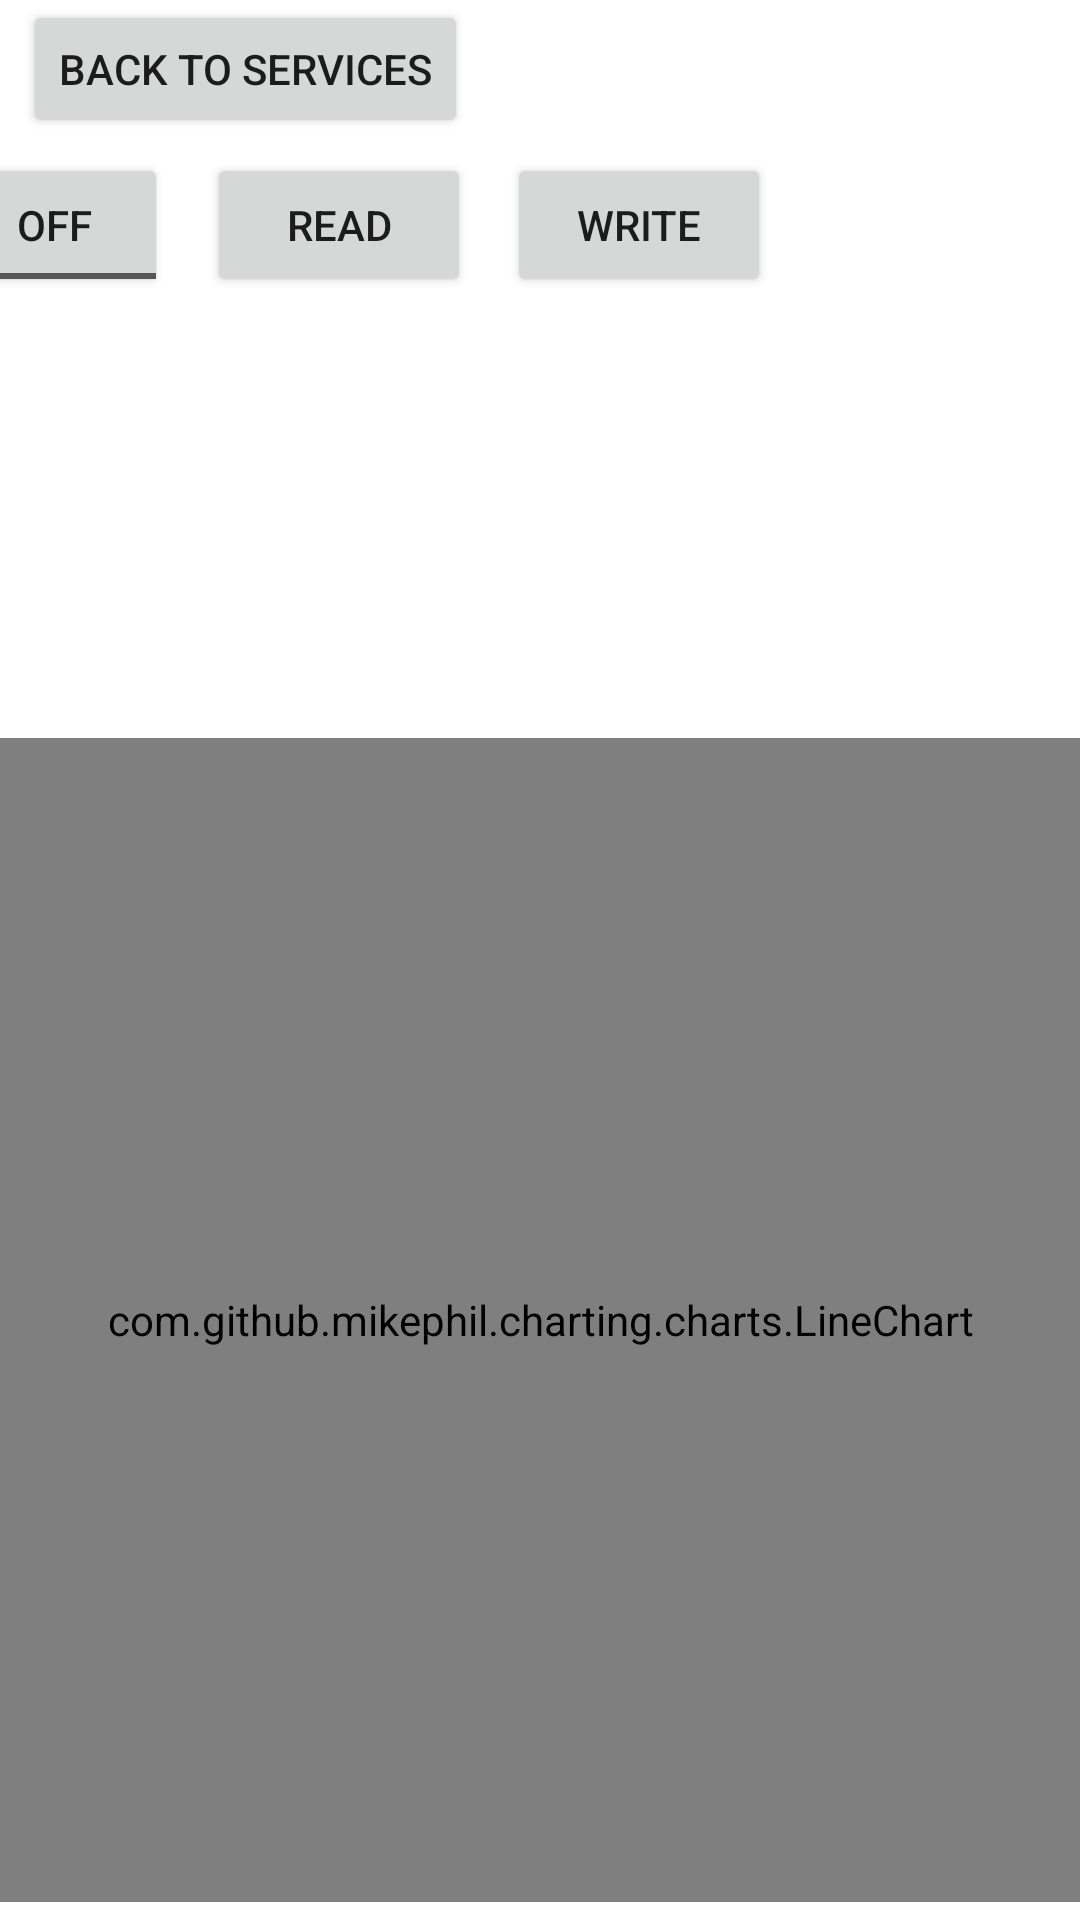

Layout XML and referenced resources for this Android screen:
<!-- AndroidManifest.xml: application theme Theme.EasyECG -->
<!-- res/layout/activity_main2.xml -->
<?xml version="1.0" encoding="utf-8"?>
<RelativeLayout xmlns:android="http://schemas.android.com/apk/res/android"
    android:layout_width="match_parent"
    android:layout_height="match_parent"
    xmlns:app="http://schemas.android.com/apk/res-auto">

    <FrameLayout
        android:id="@+id/nav_container"
        android:layout_width="match_parent"
        android:layout_height="690dp"
        android:visibility="visible"
        app:layout_constraintBottom_toBottomOf="parent"
        app:layout_constraintLeft_toLeftOf="parent"
        app:layout_constraintRight_toRightOf="parent"
        app:layout_constraintTop_toTopOf="parent"
        app:layout_constraintVertical_bias="0.0"></FrameLayout>

    <Button
        android:id="@+id/button2"
        android:layout_width="wrap_content"
        android:layout_height="wrap_content"
        android:layout_above="@+id/brain_chart"
        android:layout_alignParentEnd="true"
        android:layout_marginEnd="83dp"
        android:layout_marginBottom="60dp"
        android:text="write"
        android:translationX="-20dp"
        android:translationY="-87dp" />

    <TextView
        android:id="@+id/textView4"
        android:layout_width="280dp"
        android:layout_height="40dp"
        android:layout_alignParentEnd="true"
        android:layout_alignParentBottom="true"
        android:layout_marginEnd="8dp"
        android:layout_marginBottom="505dp"
        android:rotationX="0"
        android:translationX="-101dp"
        android:translationY="50dp" />

    <TextView
        android:id="@+id/textView5"
        android:layout_width="121dp"
        android:layout_height="40dp"
        android:layout_alignParentEnd="true"
        android:layout_alignParentBottom="true"
        android:layout_marginEnd="8dp"
        android:layout_marginBottom="520dp"
        android:rotationX="0"
        android:translationX="-260dp"
        android:translationY="50dp" />

    <TextView
        android:id="@+id/textView6"
        android:layout_width="121dp"
        android:layout_height="40dp"
        android:layout_alignParentEnd="true"
        android:layout_alignParentBottom="true"
        android:layout_marginEnd="8dp"
        android:layout_marginBottom="535dp"
        android:rotationX="0"
        android:translationX="-260dp"
        android:translationY="50dp" />

    <TextView
        android:id="@+id/textView8"
        android:layout_width="121dp"
        android:layout_height="40dp"
        android:layout_alignParentEnd="true"
        android:layout_alignParentBottom="true"
        android:layout_marginEnd="8dp"
        android:layout_marginBottom="550dp"
        android:rotationX="0"
        android:translationX="-260dp"
        android:translationY="50dp" />


    <com.github.mikephil.charting.charts.LineChart
        android:id="@+id/brain_chart"
        android:layout_width="match_parent"
        android:layout_height="388dp"
        android:layout_alignParentBottom="true"
        android:layout_marginBottom="6dp" />

    <Button
        android:id="@+id/backButton"
        android:layout_width="wrap_content"
        android:layout_height="wrap_content"
        android:layout_above="@+id/brain_chart"
        android:layout_alignParentEnd="true"
        android:layout_marginEnd="194dp"
        android:layout_marginBottom="200dp"
        android:text="back to services"
        android:translationX="-10dp" />

    <ToggleButton
        android:id="@+id/button3"
        android:layout_width="wrap_content"
        android:layout_height="wrap_content"
        android:layout_above="@+id/brain_chart"
        android:layout_alignParentEnd="true"
        android:layout_marginEnd="284dp"
        android:layout_marginBottom="60dp"
        android:checked="false"
        android:text="Notify"
        android:translationX="-20dp"
        android:translationY="-87dp" />

    <Button
        android:id="@+id/button4"
        android:layout_width="wrap_content"
        android:layout_height="wrap_content"
        android:layout_above="@+id/brain_chart"
        android:layout_alignParentEnd="true"
        android:layout_marginEnd="183dp"
        android:layout_marginBottom="60dp"
        android:text="read"
        android:translationX="-20dp"
        android:translationY="-87dp" />
</RelativeLayout>
<!-- resources referenced by this layout -->
<resources>
  <style name="Theme.EasyECG" parent="Theme.MaterialComponents.DayNight.DarkActionBar">
          
          <item name="colorPrimary">@color/purple_500</item>
          <item name="colorPrimaryVariant">@color/purple_700</item>
          <item name="colorOnPrimary">@color/white</item>
          
          <item name="colorSecondary">@color/teal_200</item>
          <item name="colorSecondaryVariant">@color/teal_700</item>
          <item name="colorOnSecondary">@color/black</item>
          
          <item name="android:statusBarColor">?attr/colorPrimaryVariant</item>
          
      </style>
  <!-- not gathered from this repository: default colours our renderer supplied (Android Studio template values) -->
  <color name="purple_500">#FF6200EE</color>
  <color name="purple_700">#FF3700B3</color>
  <color name="teal_200">#FF03DAC5</color>
  <color name="teal_700">#FF018786</color>
  <color name="black">#FF000000</color>
  <color name="white">#FFFFFFFF</color>
</resources>
